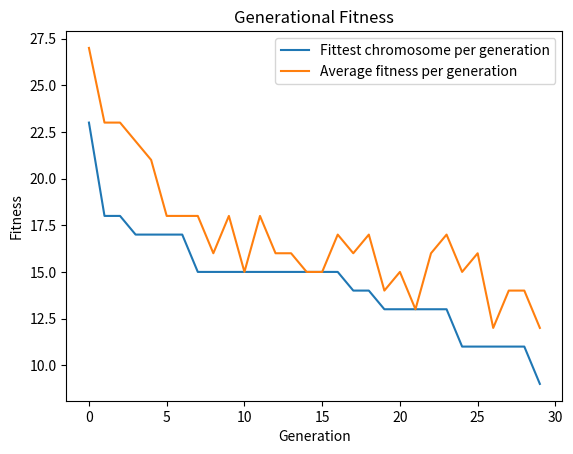

The matplotlib source for this figure:
"""
GA Number Sort

A genetic algorithm is an optimization algorithm inspired by the theory of
evolution and natural selection. It is what is known as a heuristic algorithm,
which is an algorithm designed to solve a problem faster and more efficiently
than traditional methods. This decrease in time however involves a trade-off
with accuracy and/or precision, leading to a near-optimal solution. This
programme will implement a genetic algorithm that will be used to sort a list
of unique integers and will consist of 3 classes.

The first class, Gene, represents a single gene. It will take a single value as
an argument which will be stored as that genes value using the class
constructor. This class will overload the str magic method to return the genes
value, the eq magic method to determine if the values of 2 different genes
equate, and the sub magic method to determine the value of one gene subtracted
from the other. The gene class will also contain a method which returns the
genes value.

The second class, Chromosome, represents a group of genes. This class will take
the arguments length, which determines the number of genes it contains, and
randomised, which determines whether the genes are shuffled or not. The class
will construct a list of genes with values of 1 to length using its constructor
function. The str magic method will be overloaded to return the value of each
gene in the genes list. The contains magic method will be overloaded to
determine if a gene is already present in a chromosome. The class will also
contain a shuffle function, which shuffles the list of genes, a swap function
which picks two random genes in the list and swaps their locations, a slide
function which will select a random segment from the list of genes and move it
to another random location in the list, a rotate function which will select a
random segment from the list of genes and reverse its order, a mutate function
which will mutate a chromosome if a randomly generated number is below a
specified threshold using either the swap, slide, or rotate mutation functions,
and finally a getFitness function which determines the fitness of the
chromosome. The add magic method will be overloaded to add together two parent
chromosomes to create a new child chromosome.

The third class, Population, represents a group of chromosomes. This class will
take the arguments N, which is the number of chromosomes in the population, and
length, the number of genes in each chromosome. In the class constructor, a
list of chromosomes will be initialised and stored. The str magic method will
be overloaded to return the values of each gene, in each chromosome, in the
population. It will contain a getFittest function which will determine the
fittest chromosome in a list of chromosomes, and a tournamentSelect function,
which will randomly pick a subset of n chromosomes from the entire population
of chromosomes, and select the fittest chromosome from this subset. It will
contain an evolve function which will create a new generation of chromosomes
from the existing generation, and finally a solve function which evolve the
population over a specified number of generations, returning a list containing
the population instance for each generation.

The functionality of these classes will be demonstrated and tested below.
"""

# Import libraries/modules
import random as rm
import copy
from matplotlib import pyplot as plt


class Gene:
    """
    A class used to represent a gene. The Gene object has a numerical value

    ...

    Args
    ----------
    val : TYPE : int
        DESCRIPTION: Optional -> Default is 1
                     The numerical value of the gene

    Attributes
    ----------
    value : TYPE : int
        DESCRIPTION: Optional -> Default is 1
                     The numerical value of the gene

    Methods
    -------
    __eq__(other)
        DESCRIPTION: Overload the equality magic method the check if the values
                     of 2 gene objects are equal
    __str__()
        DESCRIPTION: Overload the string magic method to return the value of
                     the gene object as a string
    getValue()
        DESCRIPTION: Get the value of the Gene instance
    """

    def __init__(self, val = 1):
        """
        Parameters
        ----------
        val : TYPE : int
            DESCRIPTION: Optional -> Default is 1
                         The numerical value of the gene

        Returns
        -------
        None.

        """
        # Initialise instance variable value to equal provided val argument
        self.value = val

    def __eq__(self, other):
        """
        Overload the equality magic method to check if the values of 2 gene
        objects are equal

        ...

        Parameters
        ----------
        other : TYPE : object
            DESCRIPTION: Instance of Gene class

        Returns
        -------
        TYPE - boolean
            DESCRIPTION: True if values of each Gene instance are equal.
                         False if values of each Gene instance are unequal.
        """
        # Return True if both gene values are equal, else return False
        return self.value == other.value

    def __str__(self):
        """
        Overload the str magic method to return the value of the gene object as
        a string

        ...

        Returns
        -------
        TYPE - string
            DESCRIPTION - The value of the Gene instance as a string
        """
        # Return the value of the Gene instance as a string
        return str(self.value)

    def getValue(self):
        """
        Get the value of the Gene instance

        ...

        Returns
        -------
        TYPE - int
            DESCRIPTION - The value of the Gene instance
        """
        # Return the value of Gene instance
        return self.value
    
    def __sub__(self, other):
        """
        Overload the subtraction magic method to deduct the value of one gene
        object from another

        ...

        Parameters
        ----------
        other : TYPE : object
            DESCRIPTION: Instance of Gene class

        Returns
        -------
        TYPE - int
            DESCRIPTION - The value of one Gene instance subtracted from the
                          other
        """
        # Deduct value of one Gene instance from the other and return new value
        return self.value - other.value


class Chromosome:
    """
    A class used to represent a chromosome. A chromosome is a list of Gene
    objects. Each Gene object has a unique numerical value.

    ...

    Args
    ----------
    length : TYPE : int
        DESCRIPTION: Optional -> Default is 10
                     Number of Gene instances to create and store
    randomised : Type : boolean
        Description: Optional -> Default is True
                     Determines whether or not the list of genes is shuffled

    Attributes
    ----------
    chromosometype : Type : object
            DESCRIPTION: Object which will be the individual chromosomes in the 
                         population
    genetype : Type : object
            DESCRIPTION: Object which will be the individual genes in the 
                         chromosome
    genes : TYPE : List
        DESCRIPTION: A list of Gene objects with values ranging from 1 to
                     the specified length

    Methods
    -------
    __str__()
        DESCRIPTION: Overload the str magic method to return the values of each
                     Gene object in the genes list as a string
    __contains__(gene)
        DESCRIPTION: Overload the contains magic method to check if a Gene
                     instance is already present in the list of genes
    shuffle()
        DESCRIPTION: Randomly shuffles the list of genes
    swap()
        DESCRIPTION: Swaps the positions of 2 random elements in the genes list
    getFitness()
        DESCRIPTION: Calculate the fitness of the Chromosome instance
    slide()
        Description: Selects a random segment from the genes list and moves it
                     to a random location in the genes list
    rotate()
        Description: Reverse the order of a random segment of genes in the
                     genes list
    mutate(threshold, mutation)
        Description: Mutate the chromosome if a randomly generated number is
                     greater than the threshold
    __add__(parent2)
        Description: Overload the add magic method to produce a child chromosome
                     from the addition of two parent chromosomes
    """

    def __init__(self, length = 10, randomised = True):
        """
        Parameters
        ----------
        length : TYPE : Int
            DESCRIPTION: Optional -> Default is 10
                         Number of Gene instances to create and store in list
        randomised : Type : boolean
            Description: Optional -> Default is True
                         Determines if the list of genes is shuffled or not

        Returns
        -------
        None.

        """
        # Initialise chromosometype instance variable to equal Chromosome class
        self.chromosometype = Chromosome
        # Initialise genetype instance variable to equal Gene class
        self.genetype = Gene
        # Initialise list of Gene objects, providing Gene values 1 to length
        self.genes = [self.genetype(i+1) for i in range(length)]
        # If randomised is set to True, shuffle the list of genes
        if randomised is True:
            self.shuffle()

    def __str__(self):
        """
        Overload the str magic method to return the values of each Gene object
        in the genes list as a string

        ...

        Returns
        -------
        TYPE - str
            DESCRIPTION - List of instance values of Gene class

        """
        # Create list of each Gene objects value in the genes list
        # Return as a string
        return str([gene.value for gene in self.genes])

    def __contains__(self, gene):
        """
        Overload the contains magic method to check if a Gene instance is
        already present in the list of genes

        ...

        Parameters
        ----------
        gene : TYPE : object
            DESCRIPTION: Instance of Gene class

        Returns
        -------
        TYPE - boolean
            DESCRIPTION - True if gene appears in the list of values.
                          False if gene doesn't appear in the list of values.
        """
        # Return True if the provided gene is in the list of genes, else False
        return gene in self.genes

    def shuffle(self):
        """
        Randomly shuffles the list of genes

        ...

        Returns
        -------
        TYPE - Object
            DESCRIPTION - Updated instance of self
        """
        # Shuffle list of genes
        rm.shuffle(self.genes)
        # Return updated instance of self
        return self

    def swap(self):
        """
        Swaps the positions of 2 random elements in the genes list

        ...

        Returns
        -------
        TYPE - Object
            DESCRIPTION - Updated instance of self
        """
        # Pick 2 unique elements from list of genes
        choice1, choice2 = rm.sample(self.genes, 2)
        # Get the index of choice1 and choice 2 from the list of genes
        index1 = self.genes.index(choice1)
        index2 = self.genes.index(choice2)
        # Swap locations of choice1 and choice2
        self.genes[index1] = choice2
        self.genes[index2] = choice1
        # Return updated instance of self
        return self
    
    def slide(self):
        """
        Selects a random segment from the genes list and moves it to a random
        location in the genes list
        
        ...

        Returns
        -------
        TYPE - object
            DESCRIPTION - Updated instance of self

        """
        # Select 2 random indices from the genes list
        indices = rm.sample(range(len(self.genes)), 2)
        # Get the upper and lower indices and assign to variables
        min_i, max_i = sorted(indices)
        # Slice the genes list from min_i to max_i
        segment = self.genes[min_i : max_i]
        # Create a tuple of all possible indices the segment can be moved to
        start_range = tuple(range(0, len(self.genes) - len(segment)))
        # Select a random index to insert the segment
        insert_i = rm.choice(start_range)
        # Remove the segment genes from the genes list 
        self.genes = [gene for gene in self.genes if gene not in segment]
        # Insert the segment at the specified index
        self.genes[insert_i : insert_i] = segment
        # Return updated instance of self
        return self
    
    def rotate(self):
        """
        Reverse the order of a random segment of genes in the genes list
        
        ...

        Returns
        -------
        TYPE - object
            DESCRIPTION - Updated instance of self

        """
        # Select 2 random indices from the genes list
        indices = rm.sample(range(len(self.genes)), 2)
        # Get the upper and lower indices and assign to variables
        min_i, max_i = sorted(indices)
        # Reverse order of genes between min_i and max_i in the genes list
        self.genes[min_i : max_i] = reversed(self.genes[min_i : max_i])
        # Return updated instance of self
        return self
    
    def mutate(self, threshold = 0.5, mutation = 'swap'):
        """
        Mutate the chromosome if a randomly generated number is greater than
        the threshold
        
        ...

        Parameters
        ----------
        threshold : TYPE : float
            DESCRIPTION - Optional -> Default is 0.5
                          The rate at which mutations will occur
        mutation : TYPE : string
            DESCRIPTION - Optional -> Default is 'swap'
                          Corresponds to the type of mutation to perform
                          1. 'swap' - Swap the locations of 2 random genes in
                                      the genes list.
                          2. 'slide' - Move a random segment of genes to a
                                       random location in the genes list.
                          3. 'rotate' - Reverse the order of a random segment
                                        of genes in the genes list.

        Returns
        -------
        TYPE - object
            DESCRIPTION - Updated instance of self

        """
        # Dictionary containing the 3 possible mutation functions
        mutations = {'swap': self.swap,
                     'slide': self.slide,
                     'rotate': self.rotate}
        # Select the specified mutation function from the mutations dictionary
        mutate = mutations[mutation]
        # Generate a random number between 0 and 1
        r = rm.random()
        # If the random number is below the threshold, mutate the chromosome
        if r < threshold:
            mutate()
        # Return an updated instance of self
        return self

    def getFitness(self):
        """
        Calculate the fitness of the Chromosome instance

        ...

        Returns
        -------
        TYPE - int/float
            DESCRIPTION - Fitness of the Chromosome instance
        """
        # Initialise a fitness variable to 0
        fitness = 0
        # Iterate through each gene
        for i, gene in enumerate(self.genes):
            # Skip the first iteration
            if i == 0:
                continue
            # Calculate the absolute difference between the adjacent genes
            diff = abs(gene - self.genes[i-1])
            # Increment the fitness by the difference
            fitness += diff
        # Return the fitness
        return fitness
    
    def __add__(self, parent2):
        """
        Overload the add magic method to produce a child chromosome from the 
        addition of two parent chromosomes 
        
        ...

        Parameters
        ----------
        parent2 : TYPE : object
            DESCRIPTION - Instance of chromosome object

        Returns
        -------
        TYPE : object
            DESCRIPTION - Updated instance of self

        """
        # Pick 2 random indices from the parent 1 (self) genes list
        indices = rm.sample(range(len(self.genes)), 2)
        # Get the upper and lower indices and assign to variables
        min_i, max_i = sorted(indices)
        # Slice parent 1 genes list from min_i to max_i
        segment = self.genes[min_i : max_i]
        # Create child chromosome instance
        child = self.chromosometype(len(self.genes))
        # Replace child genes with parent2 genes that aren't in parent1 segment
        child.genes = [gene for gene in parent2.genes if gene not in segment]
        # Insert the segment at the specified index
        child.genes[min_i : min_i] = segment
        # Return updated instance of self
        return child


class Population:
    """
    A class used to represent a population of chromosomes. This population is a
    list of Chromosome objects. Each Chromosome instance is composed of a list
    of Gene objects. Each Gene object has a unique numerical value.

    ...

    Args
    ----------
    N : TYPE : int
        DESCRIPTION: Optional -> Default is 10
                     Number of Chromosome instances to create and store
    length : TYPE : int
        DESCRIPTION: Optional -> Default is 10
                     Number of Gene objects in each Chromosome instance

    Attributes
    ----------
    chromosometype : Type : object
        DESCRIPTION: Object which will be the individual chromosomes in the 
                     population
    genetype : Type : object
        DESCRIPTION: Object which will be the individual genes in the 
                     chromosome
    chromosomes : TYPE : List
        DESCRIPTION: A list of N Chromosome objects

    Methods
    -------
    __str__():
        DESCRIPTION: Overloads the str magic method to return the values of
                     each Gene, in each Chromosome, in the population, as a
                     string
    getOptimumFitness():
        DESCRIPTION: Calculate the fitness of a sorted chromosome
    getFittest(chromosomes):
        DESCRIPTION: Determine the fittest Chromosome instance from a provided
                     list of Chromosomes
    tournamentSelect(n):
        DESCRIPTION: Create a subset of n random chromosomes from the list of
                     chromosomes and select the fittest chromosome in this
                     subset
    evolve(rate, n):
        DESCRIPTION: Create a new population generation of chromosomes from
                     the current generation
    solve(generations, rate, n):
        DESCRIPTION: Evolve the population over a specified number of
                     generations, with a specified mutation rate. Return a list
                     containing the population instance from each generation
                     once the most optimum solution has been found or the
                     number of generations has been reached
    """

    def __init__(self, N = 10, length = 10):
        """
        Parameters
        ----------
        N : TYPE : Int
            DESCRIPTION: Optional -> Default is 10
                         Number of Chromosome instances to create and store
        length : TYPE : Int
            DESCRIPTION: Optional -> Default is 10
                         Number of Gene objects in each Chromosome instance

        Returns
        -------
        None.

        """
        # Initialise chromosometype instance variable to equal Chromosome class
        self.chromosometype = Chromosome
        # Initialise genetype instance variable to equal Gene class
        self.genetype = Gene
        # Initialise list of Chromosome objects
        self.chromosomes = [self.chromosometype(length) for i in range(N)]

    def __str__(self):
        """
        Overloads the str magic method to return the values of each Gene, in
        each Chromosome, in the population, as a string

        ...

        Returns
        -------
        pop_string : TYPE : str
            DESCRIPTION - The values of each Gene, in each Chromosome, in the
                          population, as a string

        """
        # Initialise an empty string variable to store the population values
        pop_string = ""
        # Iterate through each chromosome in the population
        for chromosome in self.chromosomes:
            # Create list of values for each Gene, in the current Chromosome
            chrom_vals = [gene.value for gene in chromosome.genes]
            # Append the chromosome values to the string and create a new line
            pop_string += str(chrom_vals) + '\n'
        # Return the population values as a string
        return pop_string
    
    def getOptimumFitness(self):
        """
        Calculate the fitness of a sorted chromosome

        ...

        Returns
        -------
        TYPE - int
            DESCRIPTION - Fitness of a sorted chromosome
        """
        return Chromosome(randomised = False).getFitness()
    
    def getFittest(self, chromosomes):
        """
        Determine the fittest Chromosome instance from a provided list of
        Chromosomes

        ...

        Parameters
        ----------
        chromosomes : TYPE : list
            DESCRIPTION: List of Chromosome instances

        Returns
        -------
        TYPE - object
            DESCRIPTION - Fittest Chromosome instance
        """
        # Calculate the fitness for each chromosome and add to the list
        fitness = [chromosome.getFitness() for chromosome in chromosomes]
        # Get the index of the fittest chromosome in the fitness list
        fittest_index = fitness.index(min(fitness))
        # Select and return the fittest chromosome from the chromosomes list
        fittest = chromosomes[fittest_index]
        return fittest

    def tournamentSelect(self, n = 5):
        """
        Create a subset of n random chromosomes from the list of chromosomes
        and select the fittest chromosome in this subset.

        ...

        Parameters
        ----------
        n : TYPE : int
            DESCRIPTION: Optional -> Default is 5
                         Number of chromosomes to randomly select from the
                         population

        Returns
        -------
        TYPE - object
            DESCRIPTION - Fittest Chromosome instance
        """
        # Randomly select n chromosomes from the list of chromosome objects
        subset = rm.sample(self.chromosomes, n)
        # Select and return the fittest chromosome in the subset
        selected = self.getFittest(subset)
        return selected
    
    def evolve(self, rate = 0.5, n = 5):
        """
        Create a new population generation of chromosomes from current
        generation

        ...

        Parameters
        ----------
        rate : TYPE : float
            DESCRIPTION: Optional -> Default is 0.5
                         Rate that mutations will occur in child chromosomes
        n : TYPE : int
            DESCRIPTION: Optional -> Default is 5
                         Number of chromosomes to randomly select from the
                         population in the tournamentSelect() function

        Returns
        -------
        TYPE - object
            DESCRIPTION - Updated instance of self
        """
        # Initialise empty list to store the new generation of chromosomes
        new_population = []
        # Iterate through the number of chromosomes in the current population
        for i in range(len(self.chromosomes)):
            # Use tournament select to select 2 parent chromosomes
            parent1 = self.tournamentSelect(n)
            parent2 = self.tournamentSelect(n)
            # Create a child chromosome from the 2 parent chromosomes
            child = parent1 + parent2
            # Select a random mutation
            mutation = rm.choice(['swap', 'slide', 'rotate'])
            # Mutate child randomly
            child.mutate(rate, mutation)
            # Add the child chromosome to the new generation population
            new_population.append(child)
        # Update chromosomes to equal the new generation population
        self.chromosomes = new_population
        # Return updated instance of self
        return self
    
    def solve(self, generations = 100, rate = 0.5, n = 5):
        """
        Evolve the population over a specified number of generations, with a
        specified mutation rate. Return a list containing the population
        instance from each generation once the most optimum solution has been
        found or the number of generations has been reached

        ...

        Parameters
        ----------
        generations : TYPE : int
            DESCRIPTION: Optional -> Default is 100
                         Number of generations to run genetic algorithm
        rate : TYPE : float
            DESCRIPTION: Optional -> Default is 0.5
                         Rate that mutations will occur in child chromosomes
        n : TYPE : int
            DESCRIPTION: Optional -> Default is 5
                         Number of chromosomes to randomly select from the
                         population in the tournamentSelect() function

        Returns
        -------
        pop_evolution : TYPE : list
            DESCRIPTION: List of each generations population
        """
        # Initialise an empty list to store each generations population
        pop_evolution = []
        # Calculate and store optimal fitness as a variable
        optimal_fitness = self.getOptimumFitness()
        # Iterate through each generation
        for i in range(generations):
            # Create a new generation population of chromosomes
            self.evolve(rate)
            # Create a deep copy of the current population instance
            generation = copy.deepcopy(self)
            # Append the new generation population to the list
            pop_evolution.append(generation)
            # Get the fittest chromosome in the current generation
            fittest = generation.getFittest(generation.chromosomes)
            # Get the fitness of the fittest chromosome
            fitness = fittest.getFitness()
            # If the fittest chromosome fitness is equal to the optimal fitness
            if fitness == optimal_fitness:
                # Return the list of generations
                return pop_evolution
        # Return the list of generations
        return pop_evolution


# Only run the following code if running the file directly
if __name__ == '__main__':
    
    # Demonstrate / Test Functionality
    
    # Gene class tests
    print('\n########## Gene class tests ##########\n')
    
    # Initialise gene and print to console
    gene1 = Gene(4)
    print('Gene 1 value: ' + str(gene1))
    
    # Initialise gene, test getValue() function, and print to console
    gene2 = Gene(14)
    print('Gene 2 value: ' + str(gene2.getValue()))
    
    # Initialise gene and print to console
    gene3 = Gene(4)
    print('Gene 3 value: ' + str(gene3.getValue()) + '\n')
    
    # Test equality magic method
    print('Gene 1 == Gene 2: ' + str(gene1 == gene2))
    print('Gene 1 == Gene 3: ' + str(gene1 == gene3))
    print('Gene 2 == Gene 3: ' + str(gene2 == gene3) + '\n')
    
    
    # Chromosome class tests
    print('\n\n########## Chromosome class tests ##########\n')
    
    # Initialise chromosome with randomised set to False, and print to console
    sorted_chromosome = Chromosome(10, False)
    print('Sorted chromosome: ' + str(sorted_chromosome) + '\n')
    
    # Initialise chromosome with randomised set to default(True), and print to console
    randomised_chromosome = Chromosome(10)
    print('Randomised chromosome: ' + str(randomised_chromosome) + '\n')
    
    # Initialise chromosome with randomised set to False
    # Test shuffle() function and print to console
    shuffled_chromosome = Chromosome(10, False).shuffle()
    print('Shuffled chromosome: ' + str(shuffled_chromosome) + '\n')
    
    # Test contains magic method
    print(f'Is Gene 1 in the chromosome {randomised_chromosome} ? ' + str(gene1 in randomised_chromosome))
    print(f'Is Gene 2 in the chromosome {randomised_chromosome} ? ' + str(gene2 in randomised_chromosome) + '\n')
    
    # Test getFitness() function
    print('Sorted chromosome fitness: ' + str(sorted_chromosome.getFitness()))
    print('Shuffled chromosome fitness: ' + str(shuffled_chromosome.getFitness()) + '\n')
    
    # Test the swap() function and print to console
    print('Original chromosome: ' + str(Chromosome(10, False)))
    print('Swapped mutation: ' + str(Chromosome(10, False).swap()) + '\n')
    
    # Test slide() mutation function and print to console
    print('Original chromosome: ' + str(Chromosome(10, False)))
    print('Slide mutation: ' + str(Chromosome(10, False).slide()) + '\n')
    
    # Test rotate() mutation function and print to console
    print('Original chromosome: ' + str(Chromosome(10, False)))
    print('Rotate mutation: ' + str(Chromosome(10, False).rotate()) + '\n')
    
    # Test mutate() mutation function and print to console
    # Set threshold to 1 so mutation occurs each time
    print('Original chromosome: ' + str(Chromosome(10, False)))
    print('Swap mutation: ' + str(Chromosome(10, False).mutate(threshold = 1, mutation = 'swap')))
    print('Slide mutation: ' + str(Chromosome(10, False).mutate(threshold = 1, mutation = 'slide')))
    print('Rotate mutation: ' + str(Chromosome(10, False).mutate(threshold = 1, mutation = 'rotate')) + '\n')
    
    # Test add magic operator and print to console
    chrom_1 = Chromosome(10, False)
    chrom_2 = Chromosome(10)
    print('Chromosome 1: ' + str(chrom_1))
    print('Chromosome 2: ' + str(chrom_2))
    print('Chromosome 1 + Chromosome 2 = ' + str(chrom_1 + chrom_2))
    
    
    # Population class tests
    print('\n\n########## Population class tests ##########\n')
    
    # Initialise instance of Population with default arguments and print to console
    population = Population(10)
    print('Population:\n' + str(population) + '\n')
    
    # Test getFittest() function on total population
    pop_fittest = population.getFittest(population.chromosomes)
    print('Fittest chromosome in population: ' + str(pop_fittest))
    # Get fitness of the fittest chromosome
    fittest_fitness = pop_fittest.getFitness()
    print('Fitness: ' + str(fittest_fitness) + '\n')
    
    # Test the tournamentSelect() function and print result to the console
    t_select = population.tournamentSelect(5)
    print('tournamentSelect result: ' + str(t_select))
    # Calculate the fitness of the tournamentSelect result
    print('Fitness: ' + str(t_select.getFitness()) + '\n')
    
    # Test evolve() function and print to console
    evolved_pop = population.evolve()
    print('Evolve population 1 generation: \n' + str(evolved_pop) +'\n')
    
    # Test / demonstrate solve() function
    # Specify number of generations to run simulation
    generations = 100
    # Specify mutation rate
    rate = 0.5
    # Run solve() for n generations and store results
    pop_evolution = population.solve(generations, rate)
    
    # Get the fitness of each chromosome in each generation
    gen_fitness = [[chrom.getFitness() for chrom in gen.chromosomes] for gen in pop_evolution]
    # Get the fitness of the fittest chromosome in each generation
    gen_fittest_fitness = [min(gen) for gen in gen_fitness]
    # Get the average fitness of each generation
    gen_avg_fitness = [int(sum(gen)/len(gen)) for gen in gen_fitness]
    
    # Get the final optimised solution and print to console
    optimised_solution = pop_evolution[-1].getFittest(pop_evolution[-1].chromosomes)
    print(f'Optimised final solution: {optimised_solution}')
    # Get the fitness of the final optimised solution and print to console
    final_fitness = gen_fittest_fitness[-1]
    print(f'Optimised solution fitness: {final_fitness}')
    # Calculate number of generations to find optimum solution and print to console
    num_generations = len(pop_evolution)
    print(f'Generations to find solution: {num_generations}')
    
    # Pyplot graph
    # Set x-axis label
    plt.xlabel('Generation')
    # Set y-axis label
    plt.ylabel('Fitness')
    # Set graph title
    plt.title('Generational Fitness')
    # Plot the fittest chromosome fitness and average fitness versus generation
    plt.plot(range(num_generations), gen_fittest_fitness, label='Fittest chromosome per generation')
    plt.plot(range(num_generations), gen_avg_fitness, label='Average fitness per generation')
    # Display legend
    plt.legend(loc='best')
